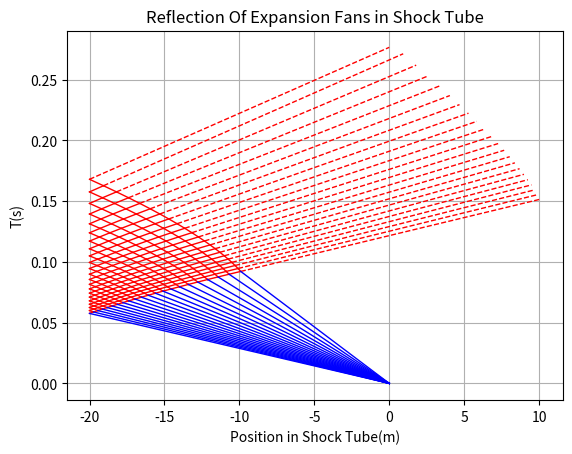

Write the Python code that produced this figure.
import matplotlib.pyplot as plt
import numpy as np
from math import tan, sin,cos,atan
Ru = 8314
wall = -20
n = 20
# Gas 1 properties
y1 = 1.4
P1 = 1
T1 = 300
mw1 = 28.96

# Gas 2 properties
y4 = 1.4
P4 = 5
T4 = 300
mw4 = 28.96

PR = P4/P1

a1 = (y1*Ru*T1/mw1)**0.5
a4 = (y4*Ru*T4/mw4)**0.5

# u3 = 100
x1 = [i/100 for i in range(0,1000)]
# z = []
i = 0
# Calculating Shock Strength

for x in x1:
    numerator = (y4 - 1) * (a1 / a4) * (x - 1)
    denominator = (2 * y1 * (2 * y1 + (y1 + 1) * (x - 1)))**0.5
    exponent = -2 * y4 / (y4 - 1)
    y = x * (1 - numerator / denominator) ** exponent
    if abs(y-PR) <= 0.02:
        Ps = x #Shock Strength
        break
    i+=1

P2 = Ps*P1 

#  Temperature ratio for shock
term1 = (P2 / P1) * (y1 + 1 + (P2*(y1-1)/ P1))
term2 = y1 - 1 + (y1 + 1) * (P2 / P1)
Ts = (term1 / term2)
T2 = Ts*T1


#  Temperature ratio for shock
Ds = Ps/Ts


# Shock Mach No.
Ms = ((y1 + 1) / (2*y1) * (P2 / P1 - 1) + 1)**0.5

# Shock Velocity 
W = a1*Ms

# Induced Velocity
up = W*(1 - 1/Ds)

# mach number behind shock
a2 = (y1*Ru*T2/mw1)**0.5
M2 = up/a2
# Reflected Shock Wave

u3 = up
u2 = u3
P3 = P2
term3 = (y4-1)/y4
T3 = T4*(P3/P4)**(term3)
a3 = (y1*Ru*T3/mw4)**0.5



def Jp(u,a):
    Jp = u + 2*a/(y4-1) 
    return Jp
def Jm(u,a):
    Jm = u - 2*a/(y4-1) 
    return Jm

u4 = 0

u_1 = u4
u_n = u3

size = int((n+3)*(n+2)/2)

step_size = (u_1 - u_n) / (n+1)
slope2 = 1/(u3-a3)
slope1 = 1/(u4-a4)

# Perform linear interpolation and store the results in a list
u = [u_1 - step_size * (i + 1) for i in range(-1,n+1)] 
uu = u+ [0]*(size-len(u))
a = [a4*(1-(y4-1)*x/(2*a4)) for x in u]
aa = a + [0]*(size-len(a))
slopes = [1/(u[i]-a[i]) for i in range(len(u))]

# boundary velocities 
b = []
k = 1
for i in range(n+2):
    b.append(k)
    k = k+n+2-i

ab = [-Jm(u[i],a[i])*(y4-1)/2 for i in range(len(u))]
U = []
for value, index in zip(ab, b):
    aa[index-1]= value
for index in b:
    uu[index-1]= 0

# JM = []
JpU = [Jp(uu[i],aa[i]) for i in range(len(uu))] + [0]*(size-len(uu))
JmU = [Jm(uu[i],aa[i]) for i in range(len(uu))] + [0]*(size-len(uu))
Jpb = [Jp(0,ab[i]) for i in range(len(ab))]
Jmb = [Jm(0,ab[i]) for i in range(len(ab))]
# JM = JM + JmU

l = [x for x in range(n+4,size+1)]
# Reflected point which are Inside the domain
rp = [x for x in l if x not in b] 
a = 0
b = n
for j in range(len(rp)):
    JpU[rp[j]-1] = JpU[rp[j]-1-1]
    if j>0: 
        if rp[j] - rp[j-1] == 2:
            a = a+1
            # print("Hello")
    JmU[rp[j]-1] = JmU[rp[j]-1-(n+1)+a]
    aa[rp[j]-1] = (y4-1)*(JpU[rp[j]-1]-JmU[rp[j]-1])/4
    uu[rp[j]-1] = (JpU[rp[j]-1]+JmU[rp[j]-1])/2
    
        


# Getting Powerset of all the lines
lin = [x for x in range(1, size)]
a = n+2
q = 0
p = []
f = []
pd = {}
pd[(0,1)] = slope1
for i in range(n+1):
    for j in range(2,a+1):
        # sl = tan(0.5(atan(1/(uu[j-1+q-1]-aa[j-1+q-1]) + 1/(uu[j+q-1]-aa[j+q-1]))))
        ee = [j-1+q,j+q]
        gg = [j+q,j+a-1+q]
        e = [(j-1+q,j+q),tan(0.5*atan(1/(uu[j-1+q-1]+aa[j-1+q-1])) + atan(1/(uu[j+q-1]+aa[j+q-1])))]
        g = [(j+q,j+a-1+q),tan(0.5*atan(1/(uu[j+q-1]-aa[j+q-1])) + atan(1/(uu[j+a-1+q-1]-aa[j+a-1+q-1])))]
        p.append(e)
        p.append(g)
        f.append(ee)
        f.append(gg)
        pd[tuple(ee)] = tan(0.5*atan(1/(uu[j-1+q-1]+aa[j-1+q-1])) + atan(1/(uu[j+q-1]+aa[j+q-1])))
        pd[tuple(gg)] = tan(0.5*atan(1/(uu[j+q-1]-aa[j+q-1])) + atan(1/(uu[j+a-1+q-1]-aa[j+a-1+q-1])))

    q = q+j
    a = a-1

n = n+2
p.append([0,0])
class Node:

    def __init__(self, value):
        self.value = value
        self.line1 = None
        self.line2 = None
        self.intercept1 = None
        self.intercept2 = None
        self.slope1 = None
        self.slope2 = None
        self.eqn1 = None
        self.eqn2 = None
        self.point = None
    
    # def set_inputs(self, line1, line2):
    #     self.line1 = line1
    #     self.line2 = line2

    def find_intersection(self):
        m1, b1 = self.line1
        m2, b2 = self.line2
        if m2 is not None:
            x_intersection = (b2 - b1) / (m1 - m2)
            y_intersection = m1 * x_intersection + b1

        elif m1 == m2:
            return None
        else:
            x_intersection = b2
            y_intersection = m1 * x_intersection + b1
        self.point = [x_intersection, y_intersection]
        return 
    
    
    def slope_intercept_equation(self):
    # Unpack the coordinates of the point
        x1, y1 = self.point
        
        # Calculate the y-intercept
        self.intercept1 = y1 - self.slope1 * x1
        self.intercept2 = y1 - self.slope2 * x1
        
    # Return the slope and intercept
        self.eqn1 = (self.slope1,self.intercept1)
        self.eqn2 = (self.slope2,self.intercept2)

        return 
bpt = []
spt = []
nodes = [Node(i) for i in range(1,int(n*(n+1)/2)+1)]

nodes[0].line1 = (slopes[0],0)
nodes[0].line2 = (None,wall)
nodes[0].slope1, nodes[0].slope2 = 0, p[0][1]
nodes[0].find_intersection()
nodes[0].slope_intercept_equation()
print(nodes[0].value,nodes[0].point)
spt.append(nodes[0].point)
k=1
i=1
for i in range(1,n):
    nodes[i].line1 = (slopes[i],0)
    nodes[i].line2 = nodes[i-1].eqn2
    nodes[i].slope1, nodes[i].slope2 = p[k][1], p[k+1][1]
    k+=2
    nodes[i].find_intersection()
    nodes[i].slope_intercept_equation()
    print(nodes[i].value,nodes[i].point)
    spt.append(nodes[i].point)
k = k-1
counter = 1
counter = counter+i
bpt.append([nodes[i].point,p[k-2][1]])

for s in range(n-1,0,-1):
    print("wall",counter,counter-s)
    nodes[counter].line1 = nodes[counter-s].eqn1
    nodes[counter].line2 = (None,wall)
    nodes[counter].slope1, nodes[counter].slope2 = 0, p[k][1]
    nodes[counter].find_intersection()
    nodes[counter].slope_intercept_equation()
    # print(nodes[counter].value,nodes[counter].point)
    counter+=1
    m = counter
    k = k+1
    for j in range(1,s):
        print("b/w",m+j-1,m+j-s-1)
        
        nodes[m+j-1].line1 = nodes[m+j-s-1].eqn1
        nodes[m+j-1].line2 = nodes[m+j-1-1].eqn2
        nodes[m+j-1].slope1, nodes[m+j-1].slope2 = p[k][1], p[k+1][1]
        # print(k,k+1)
        k+=2
        nodes[m+j-1].find_intersection()
        nodes[m+j-1].slope_intercept_equation()
        # print(nodes[m+j-1].value,nodes[m+j-1].point)
        # l+=1
        # bpt.append([nodes[m+j-1].value,p[k][1]])

        counter+=1
    bpt.append([nodes[counter-1].point,p[k-3][1]])
    k = k-1
ptss = [nodes[x].point for x in range(int(n*(n+1)/2))]

print(p)
print(bpt)
# for p in ptss:
#     plt.scatter(p[0],p[1])
    
wallalues, y_values = zip(*ptss)
for connection in f:
    plt.plot([wallalues[connection[0] - 1], wallalues[connection[1] - 1]],
             [y_values[connection[0] - 1], y_values[connection[1] - 1]],
             color='red', linestyle='-', linewidth=1)
    
for point, slope in bpt:
    # Unpack point coordinates
    x, y = point

    # Define the length of the line segment you want to draw
    line_length = abs(wall)  # Modify this as needed

    # Calculate the new point based on the slope and length
    new_x = x + line_length
    new_y = y + (slope * line_length)

    # Plotting the line segment
    if  new_y>=0:
        plt.plot([x, new_x], [y, new_y], color='red', linestyle='--', linewidth=1)

    # Plotting the given point
    # plt.scatter(x, y)
spt.append([0, 0])

# plt.figure(figsize=(8, 6))

# Plot lines from each point to the origin
for point in spt:
    # Unpack point coordinates
    x, y = point

    # Plotting the line segment to the origin
    plt.plot([0, x], [0, y], color='blue', linestyle='-', linewidth=1)

    # Plotting the given point
    # plt.scatter(x, y)
plt.title('Reflection Of Expansion Fans in Shock Tube')
plt.ylabel('T(s)')
plt.xlabel('Position in Shock Tube(m)')
# plt.legend()
# plt.grid(True)

# Display the plot
plt.grid()
# plt.legend()
plt.show()
print("spt",spt)